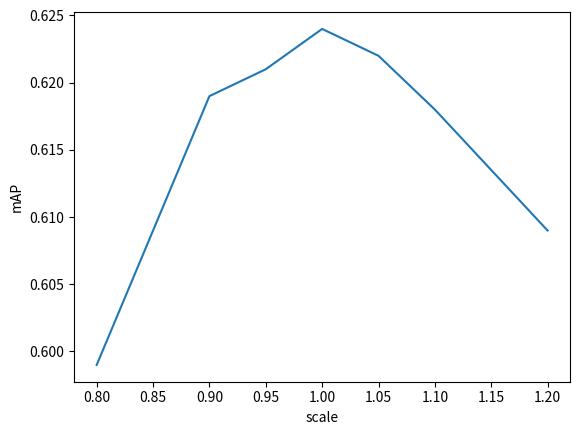

Write Python code to recreate this figure.
from matplotlib import pyplot as plt


def draw_line():
    x = [0.8, 0.9, 0.95, 1.0, 1.05, 1.1, 1.2]
    y = [0.599, 0.619, 0.621, 0.624, 0.622, 0.618, 0.609]
    plt.xlabel('scale')
    plt.ylabel('mAP')
    plt.plot(x, y)
    plt.draw()
    plt.show()


if __name__ == '__main__':
    draw_line()
    pass
